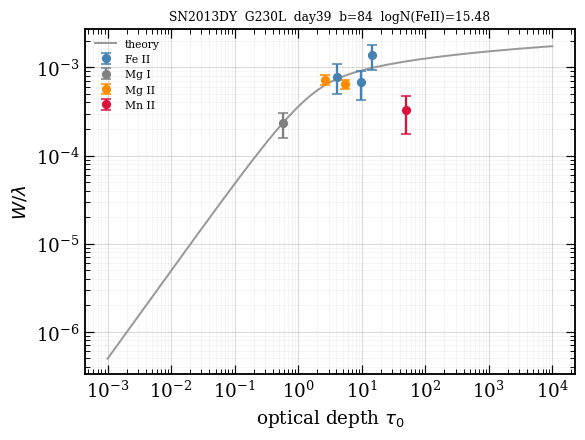

Data behind this chart, as committed beside it:
ion, logN, logN_err, n_lines, limit, adopted_eligible, exclude_reason
Fe II, 15.48, 2.183, 3, , no, not_anchored
Mg I, 12.78, 0.588, 1, , , 
Mg II, 14.24, 0.132, 2, , , 
